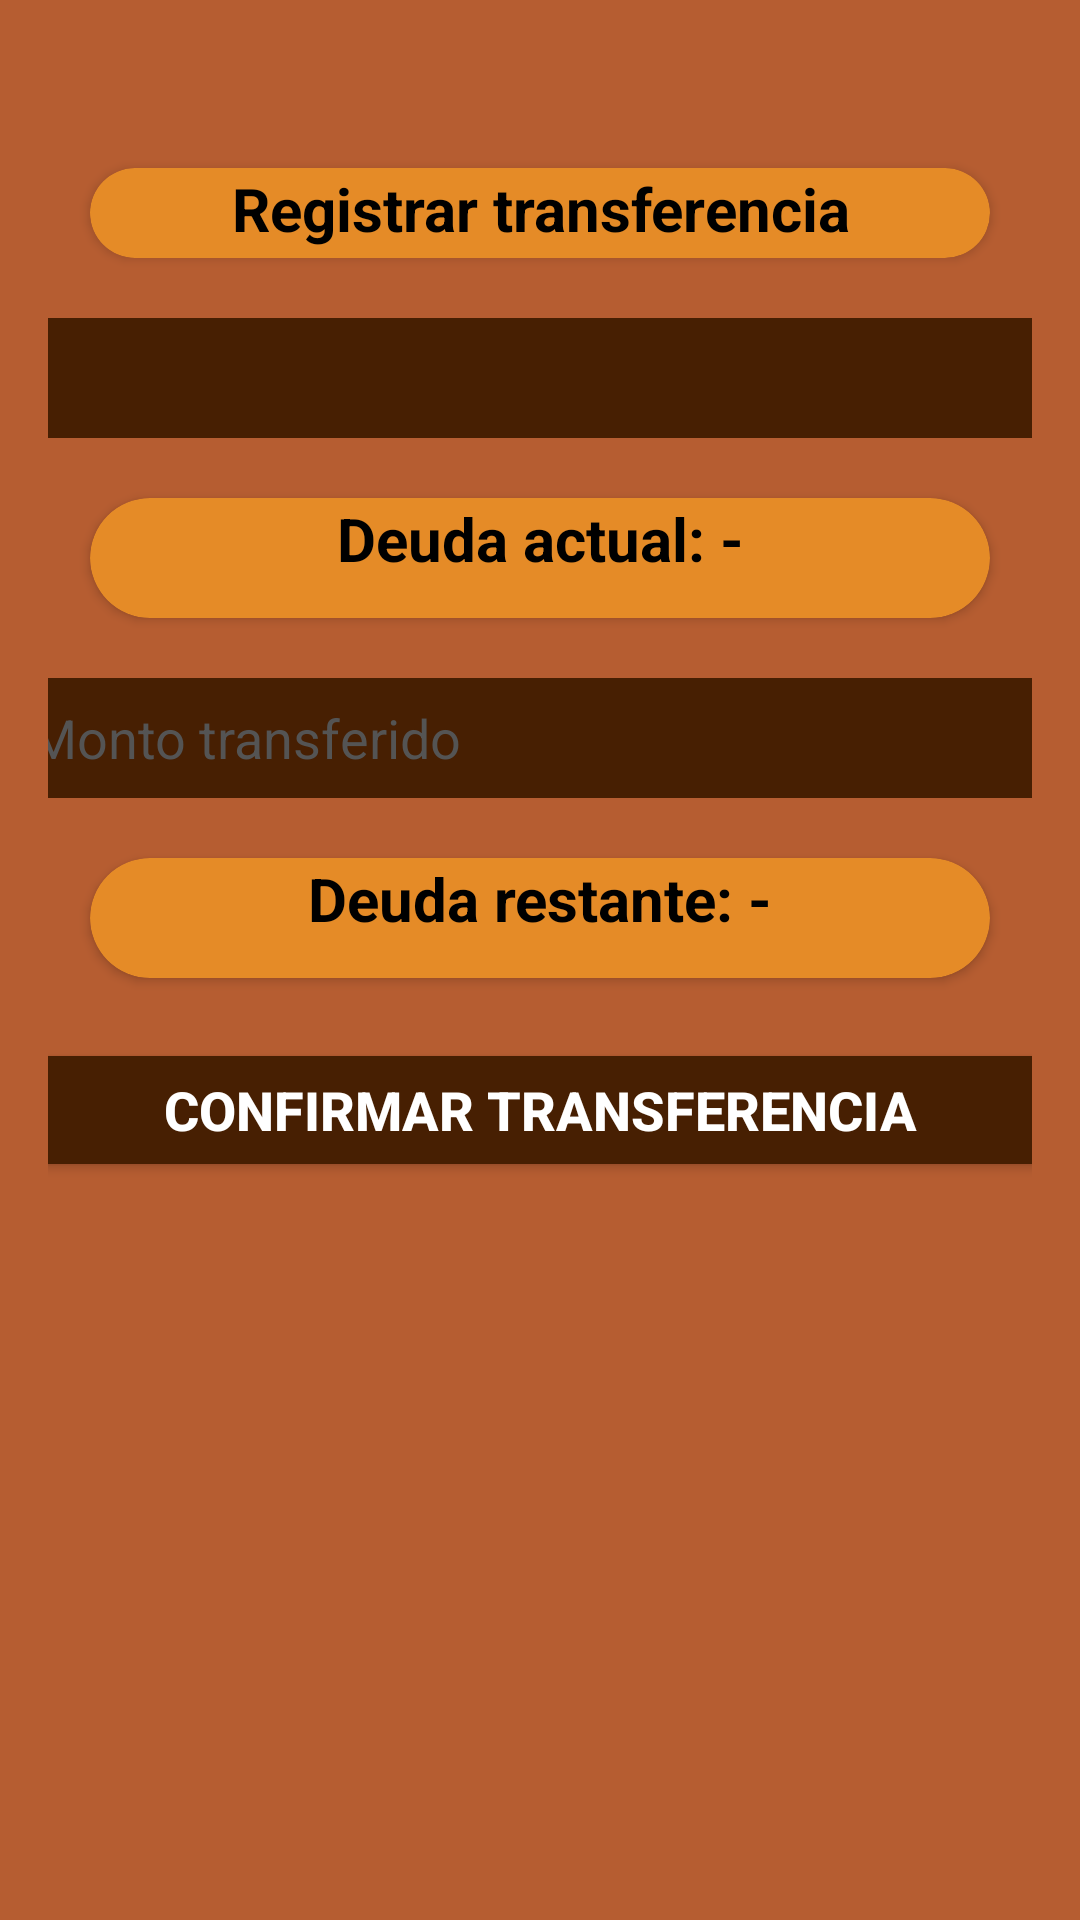

Produce the Android XML layout that renders to this screen, including the resource entries it uses.
<!-- AndroidManifest.xml: application theme Theme.PanaderiaLautaro -->
<!-- res/layout/fragment_transferencia.xml -->
<?xml version="1.0" encoding="utf-8"?>
<FrameLayout xmlns:android="http://schemas.android.com/apk/res/android"
    android:layout_width="match_parent"
    android:layout_height="match_parent"
    android:background="@color/fondo">

    <LinearLayout
        android:layout_width="match_parent"
        android:layout_height="match_parent"
        android:orientation="vertical"
        android:gravity="center_horizontal"
        android:padding="16dp">

        
        <androidx.cardview.widget.CardView
            android:layout_width="wrap_content"
            android:layout_height="wrap_content"
            android:backgroundTint="@color/bordes"
            android:layout_marginTop="40dp"
            app:cardCornerRadius="26dp"
            xmlns:app="http://schemas.android.com/apk/res-auto">
            <LinearLayout
                android:layout_width="match_parent"
                android:layout_height="match_parent"
                android:gravity="center">
                <TextView
                    android:layout_width="300dp"
                    android:layout_height="30dp"
                    android:gravity="center_horizontal"
                    android:textColor="@color/black"
                    android:textStyle="bold"
                    android:textSize="20dp"
                    android:text="Registrar transferencia"/>
            </LinearLayout>
        </androidx.cardview.widget.CardView>

        
        <Spinner
            android:id="@+id/spn_cliente_transferencia"
            android:layout_width="350dp"
            android:layout_height="40dp"
            android:layout_marginTop="20dp"
            android:background="@color/cuadros"/>

        
        <androidx.cardview.widget.CardView
            android:layout_width="wrap_content"
            android:layout_height="wrap_content"
            android:backgroundTint="@color/bordes"
            android:layout_marginTop="20dp"
            app:cardCornerRadius="26dp"
            xmlns:app="http://schemas.android.com/apk/res-auto">
            <LinearLayout
                android:layout_width="match_parent"
                android:layout_height="match_parent"
                android:gravity="center_vertical">
                <TextView
                    android:id="@+id/tv_deuda_actual_transferencia"
                    android:layout_width="300dp"
                    android:layout_height="40dp"
                    android:gravity="center_horizontal"
                    android:textColor="@color/black"
                    android:textStyle="bold"
                    android:textSize="20dp"
                    android:text="Deuda actual: -"/>
            </LinearLayout>
        </androidx.cardview.widget.CardView>

        
        <EditText
            android:id="@+id/et_monto_transferencia"
            android:hint="Monto transferido"
            android:textColorHint="@color/gris"
            android:layout_width="350dp"
            android:layout_height="40dp"
            android:layout_marginTop="20dp"
            android:background="@color/cuadros"
            android:padding="5dp"
            android:textColor="@color/white"
            android:inputType="numberDecimal"/>

        
        <androidx.cardview.widget.CardView
            android:layout_width="wrap_content"
            android:layout_height="wrap_content"
            android:backgroundTint="@color/bordes"
            android:layout_marginTop="20dp"
            app:cardCornerRadius="26dp"
            xmlns:app="http://schemas.android.com/apk/res-auto">
            <LinearLayout
                android:layout_width="match_parent"
                android:layout_height="match_parent"
                android:gravity="center_vertical">
                <TextView
                    android:id="@+id/tv_deuda_restante"
                    android:layout_width="300dp"
                    android:layout_height="40dp"
                    android:gravity="center_horizontal"
                    android:textColor="@color/black"
                    android:textStyle="bold"
                    android:textSize="20dp"
                    android:text="Deuda restante: -"/>
            </LinearLayout>
        </androidx.cardview.widget.CardView>

        
        <Button
            android:id="@+id/btn_confirmar_transferencia"
            android:layout_width="350dp"
            android:layout_height="wrap_content"
            android:layout_marginTop="20dp"
            android:backgroundTint="@color/cuadros"
            android:text="Confirmar transferencia"
            android:textColor="@color/white"
            android:textStyle="bold"
            android:textSize="18dp"/>

    </LinearLayout>
</FrameLayout>
<!-- resources referenced by this layout -->
<resources>
  <color name="black">#FF000000</color>
  <color name="bordes">#E58B27</color>
  <color name="cuadros">#471F02</color>
  <color name="fondo">#B65D31</color>
  <color name="gris">#545454</color>
  <color name="white">#FFFFFFFF</color>
  <style name="Theme.PanaderiaLautaro" parent="Base.Theme.PanaderiaLautaro" />
  <style name="Base.Theme.PanaderiaLautaro" parent="Theme.Material3.DayNight.NoActionBar">
          
          
      </style>
</resources>
